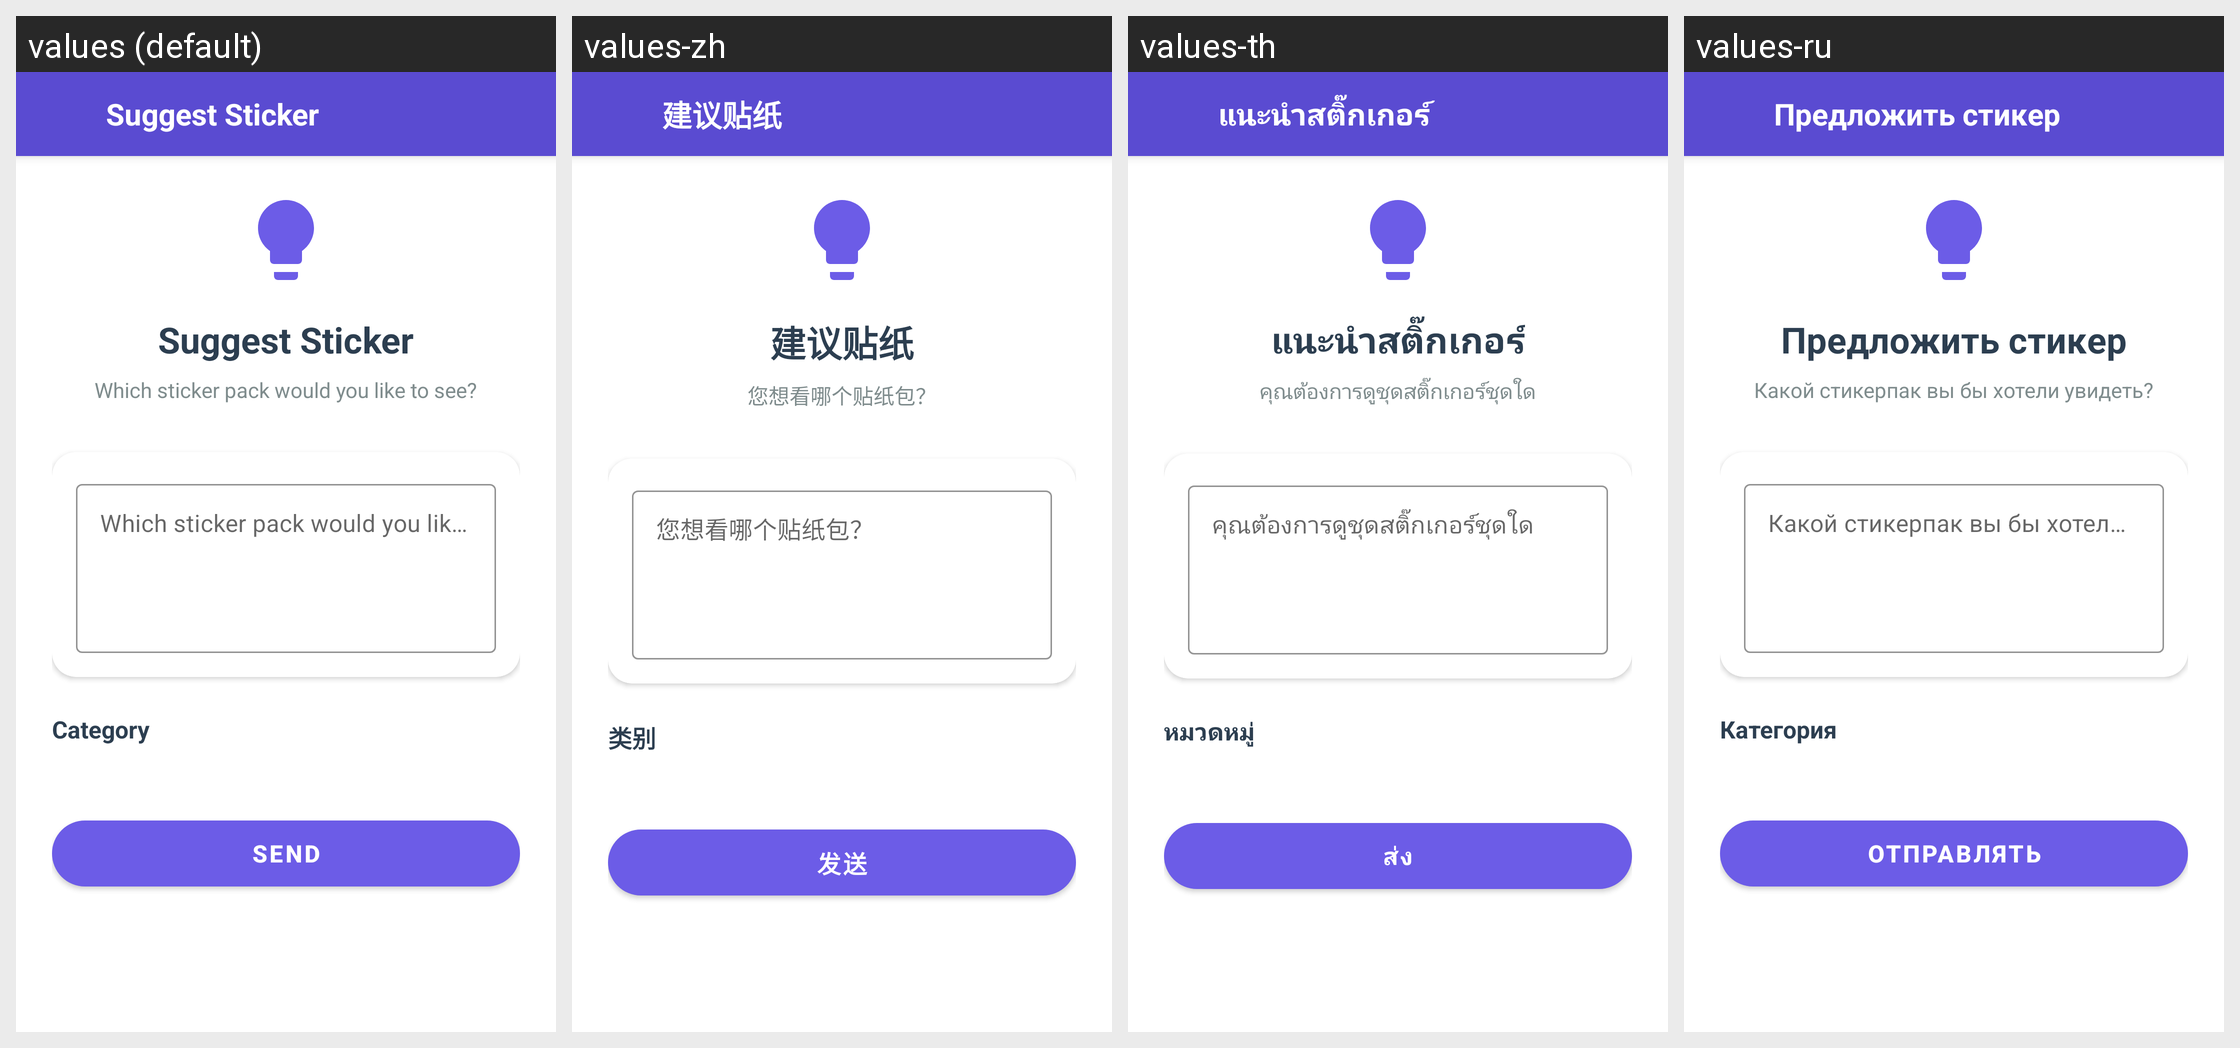

Here is an Android app screen in its default locale and in the app's own translations. Write out the translated-string differences for the strings that appear on this screen.
Android screen res/layout/activity_suggest.xml rendered under 4 locales, left to right: values (default), values-zh, values-th, values-ru. Device: Nexus 5 (rendered at 1080×1920; each locale shown at half size, 540×960, under a caption strip naming it); theme AppTheme.
Other locales in the repository, not shown: values-ar, values-de, values-es, values-fil, values-fr, values-hi, values-in, values-it, values-ja, values-ko, values-pt, values-tr, values-vi.
Strings drawn on this screen, with the default value and each locale's value (text and hints the layout hard-codes, and strings that could not be matched under every locale, appear in the picture but are not listed):

suggest_sticker
  values: Suggest Sticker
  values-zh: 建议贴纸
  values-th: แนะนำสติ๊กเกอร์
  values-ru: Предложить стикер

suggest_title
  values: Suggest Sticker
  values-zh: 建议贴纸
  values-th: แนะนำสติ๊กเกอร์
  values-ru: Предложить стикер

suggest_hint
  values: Which sticker pack would you like to see?
  values-zh: 您想看哪个贴纸包？
  values-th: คุณต้องการดูชุดสติ๊กเกอร์ชุดใด
  values-ru: Какой стикерпак вы бы хотели увидеть?

filter_category
  values: Category
  values-zh: 类别
  values-th: หมวดหมู่
  values-ru: Категория

send
  values: Send
  values-zh: 发送
  values-th: ส่ง
  values-ru: Отправлять
